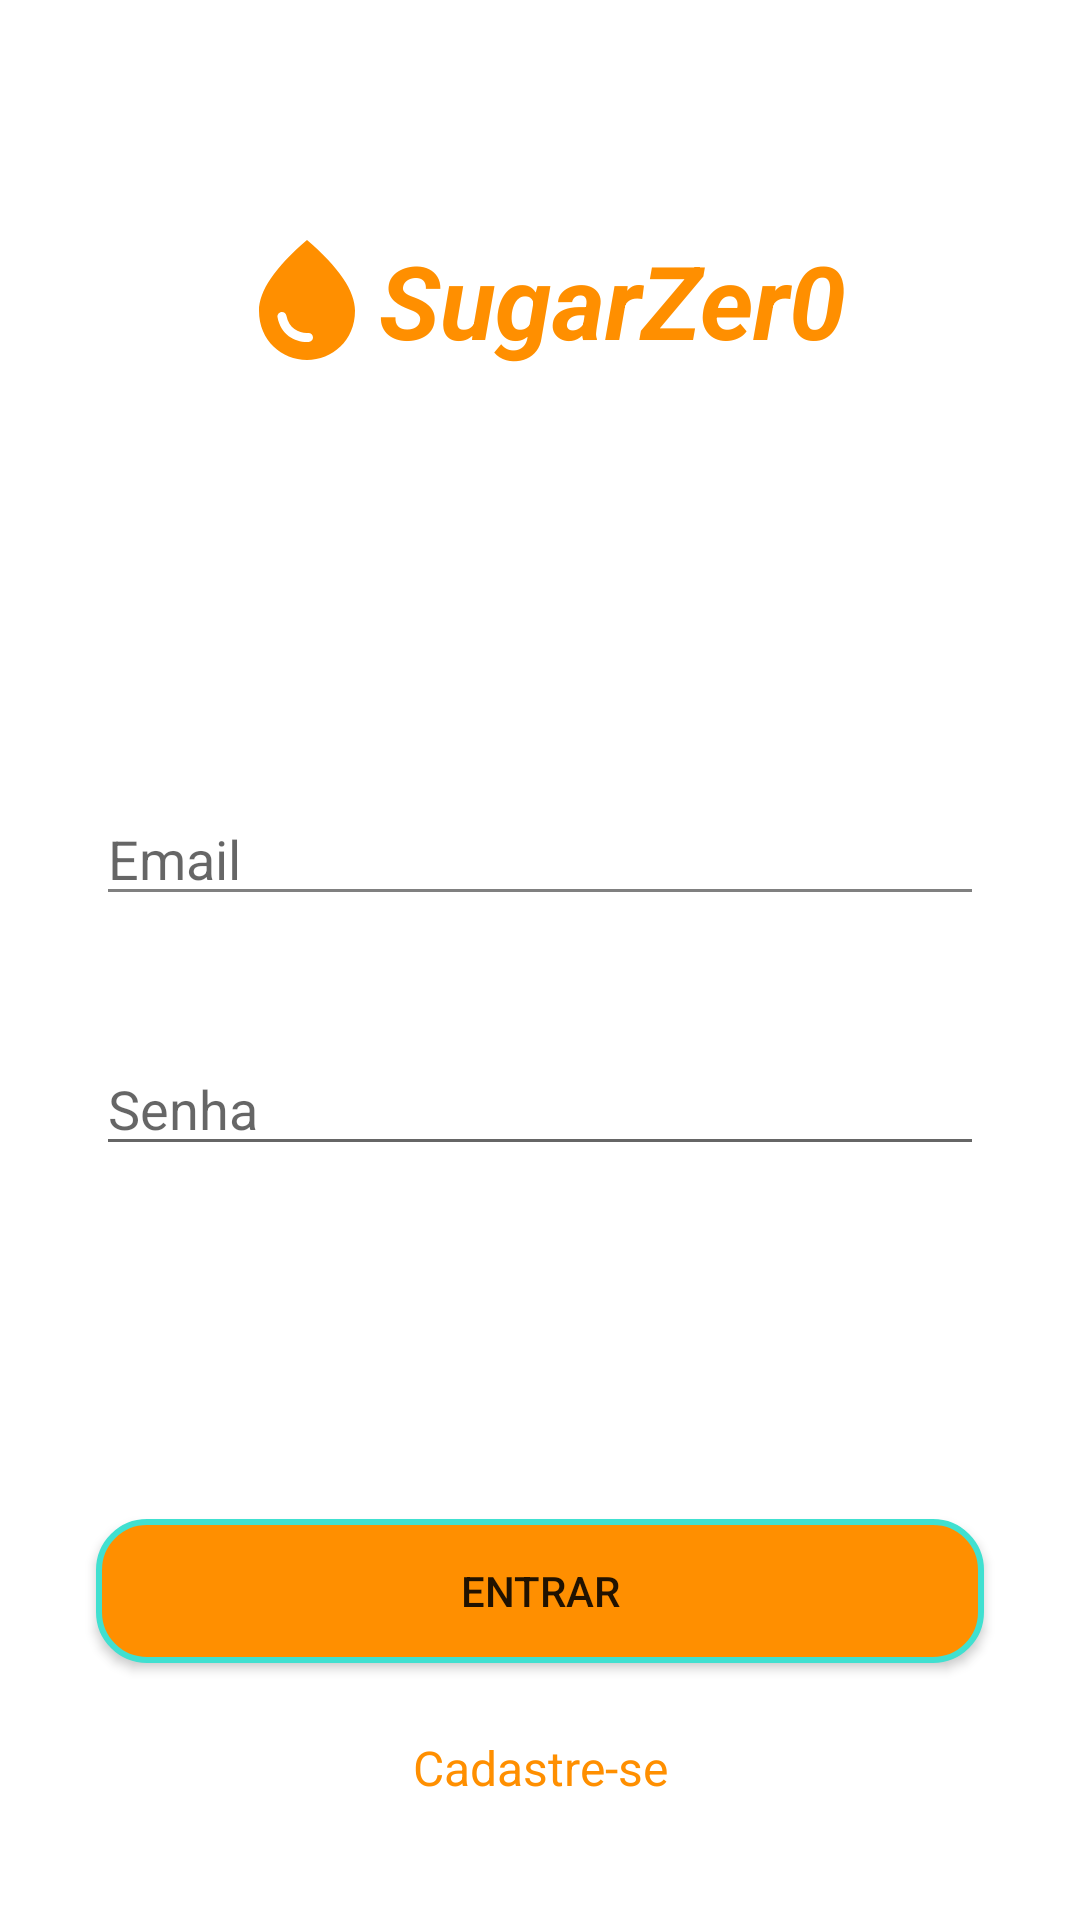

Produce the Android XML layout that renders to this screen, including the resource entries it uses.
<!-- AndroidManifest.xml: application theme Theme.SugarZero -->
<!-- res/layout/activity_login.xml -->
<?xml version="1.0" encoding="utf-8"?>
<androidx.constraintlayout.widget.ConstraintLayout xmlns:android="http://schemas.android.com/apk/res/android"
    xmlns:app="http://schemas.android.com/apk/res-auto"
    xmlns:tools="http://schemas.android.com/tools"
    android:layout_width="match_parent"
    android:layout_height="match_parent"
    tools:context=".view.LoginView">

    <TextView
        android:id="@+id/tvLogo"
        android:layout_width="wrap_content"
        android:layout_height="200dp"
        android:drawablePadding="0dp"
        android:gravity="center"
        android:text="SugarZer0"
        android:textAlignment="center"
        android:textColor="@color/primary_orange"
        android:textSize="34sp"
        android:textStyle="bold|italic"
        app:drawableStartCompat="@drawable/ic_baseline_water_drop_24"
        app:layout_constraintEnd_toEndOf="parent"
        app:layout_constraintStart_toStartOf="parent"
        app:layout_constraintTop_toTopOf="parent" />

    <EditText
        android:id="@+id/etEmailLogin"
        android:layout_width="match_parent"
        android:layout_height="wrap_content"
        android:layout_marginStart="32dp"
        android:layout_marginTop="64dp"
        android:layout_marginEnd="32dp"
        android:backgroundTint="@color/gray"
        android:ems="10"
        android:hint="Email"
        android:inputType="textPersonName"
        app:layout_constraintEnd_toEndOf="parent"
        app:layout_constraintStart_toStartOf="parent"
        app:layout_constraintTop_toBottomOf="@+id/tvLogo" />

    <EditText
        android:id="@+id/etSenhaLogin"
        android:layout_width="match_parent"
        android:layout_height="wrap_content"
        android:layout_marginStart="32dp"
        android:layout_marginTop="42dp"
        android:layout_marginEnd="32dp"
        android:ems="10"
        android:hint="Senha"
        android:inputType="textPassword"
        app:layout_constraintEnd_toEndOf="parent"
        app:layout_constraintStart_toStartOf="parent"
        app:layout_constraintTop_toBottomOf="@+id/etEmailLogin" />

    <Button
        android:id="@+id/btnLogin"
        android:layout_width="match_parent"
        android:layout_height="wrap_content"
        android:layout_marginStart="32dp"
        android:layout_marginTop="32dp"
        android:layout_marginEnd="32dp"
        android:background="@drawable/my_border"
        android:onClick="login"
        android:text="Entrar"
        app:layout_constraintBottom_toBottomOf="parent"
        app:layout_constraintEnd_toEndOf="parent"
        app:layout_constraintHorizontal_bias="0.0"
        app:layout_constraintStart_toStartOf="parent"
        app:layout_constraintTop_toBottomOf="@+id/etSenhaLogin" />

    <TextView
        android:id="@+id/tvCadastreSe"
        android:layout_width="wrap_content"
        android:layout_height="wrap_content"
        android:layout_marginTop="24dp"
        android:text="@string/txtCadastreSe"
        android:textColor="@color/primary_orange"
        android:textSize="16sp"
        app:layout_constraintEnd_toEndOf="parent"
        app:layout_constraintStart_toStartOf="parent"
        app:layout_constraintTop_toBottomOf="@+id/btnLogin" />

</androidx.constraintlayout.widget.ConstraintLayout>
<!-- resources referenced by this layout -->
<resources>
  <color name="gray">#808080</color>
  <color name="primary_orange">#ff8f00</color>
  <!-- drawable ic_baseline_water_drop_24 (drawable) -->
  <vector
      android:height="48dp"
      android:tint="#FF8F00"
      android:viewportHeight="24"
      android:viewportWidth="24"
      android:width="48dp"
      xmlns:android="http://schemas.android.com/apk/res/android">
      <path
          android:fillColor="@android:color/white"
          android:pathData="M12,2c-5.33,4.55 -8,8.48 -8,11.8c0,4.98 3.8,8.2 8,8.2s8,-3.22 8,-8.2C20,10.48 17.33,6.55 12,2zM7.83,14c0.37,0 0.67,0.26 0.74,0.62c0.41,2.22 2.28,2.98 3.64,2.87c0.43,-0.02 0.79,0.32 0.79,0.75c0,0.4 -0.32,0.73 -0.72,0.75c-2.13,0.13 -4.62,-1.09 -5.19,-4.12C7.01,14.42 7.37,14 7.83,14z"/>
  </vector>
  <!-- drawable my_border (drawable-v24) -->
  <?xml version="1.0" encoding="utf-8"?>
  <shape xmlns:android="http://schemas.android.com/apk/res/android"
      android:shape="rectangle" >
  
      
      <solid
          android:color="@color/primary_orange" >
      </solid>
  
      
      <stroke
          android:width="2dp"
          android:color="@color/green" >
      </stroke>
  
      
      <corners
          android:radius="16dp"   >
      </corners>
  
  </shape>
  <string name="txtCadastreSe">Cadastre-se</string>
  <style name="Theme.SugarZero" parent="Theme.MaterialComponents.DayNight.NoActionBar">
          
          <item name="colorPrimary">@color/primary_orange</item>
          <item name="colorPrimaryVariant">@color/light_orange</item>
          <item name="colorOnPrimary">@color/white</item>
          
          <item name="colorSecondary">@color/primary_orange</item>
          <item name="colorSecondaryVariant">@color/dark_orange</item>
          <item name="colorOnSecondary">@color/black</item>
          
          <item name="android:statusBarColor" tools:targetApi="l">?attr/colorPrimaryVariant</item>
          
      </style>
  <color name="green">#40e0d0</color>
  <color name="light_orange">#ffc046</color>
  <color name="white">#FFFFFFFF</color>
  <color name="dark_orange">#c56000</color>
  <color name="black">#FF000000</color>
</resources>
